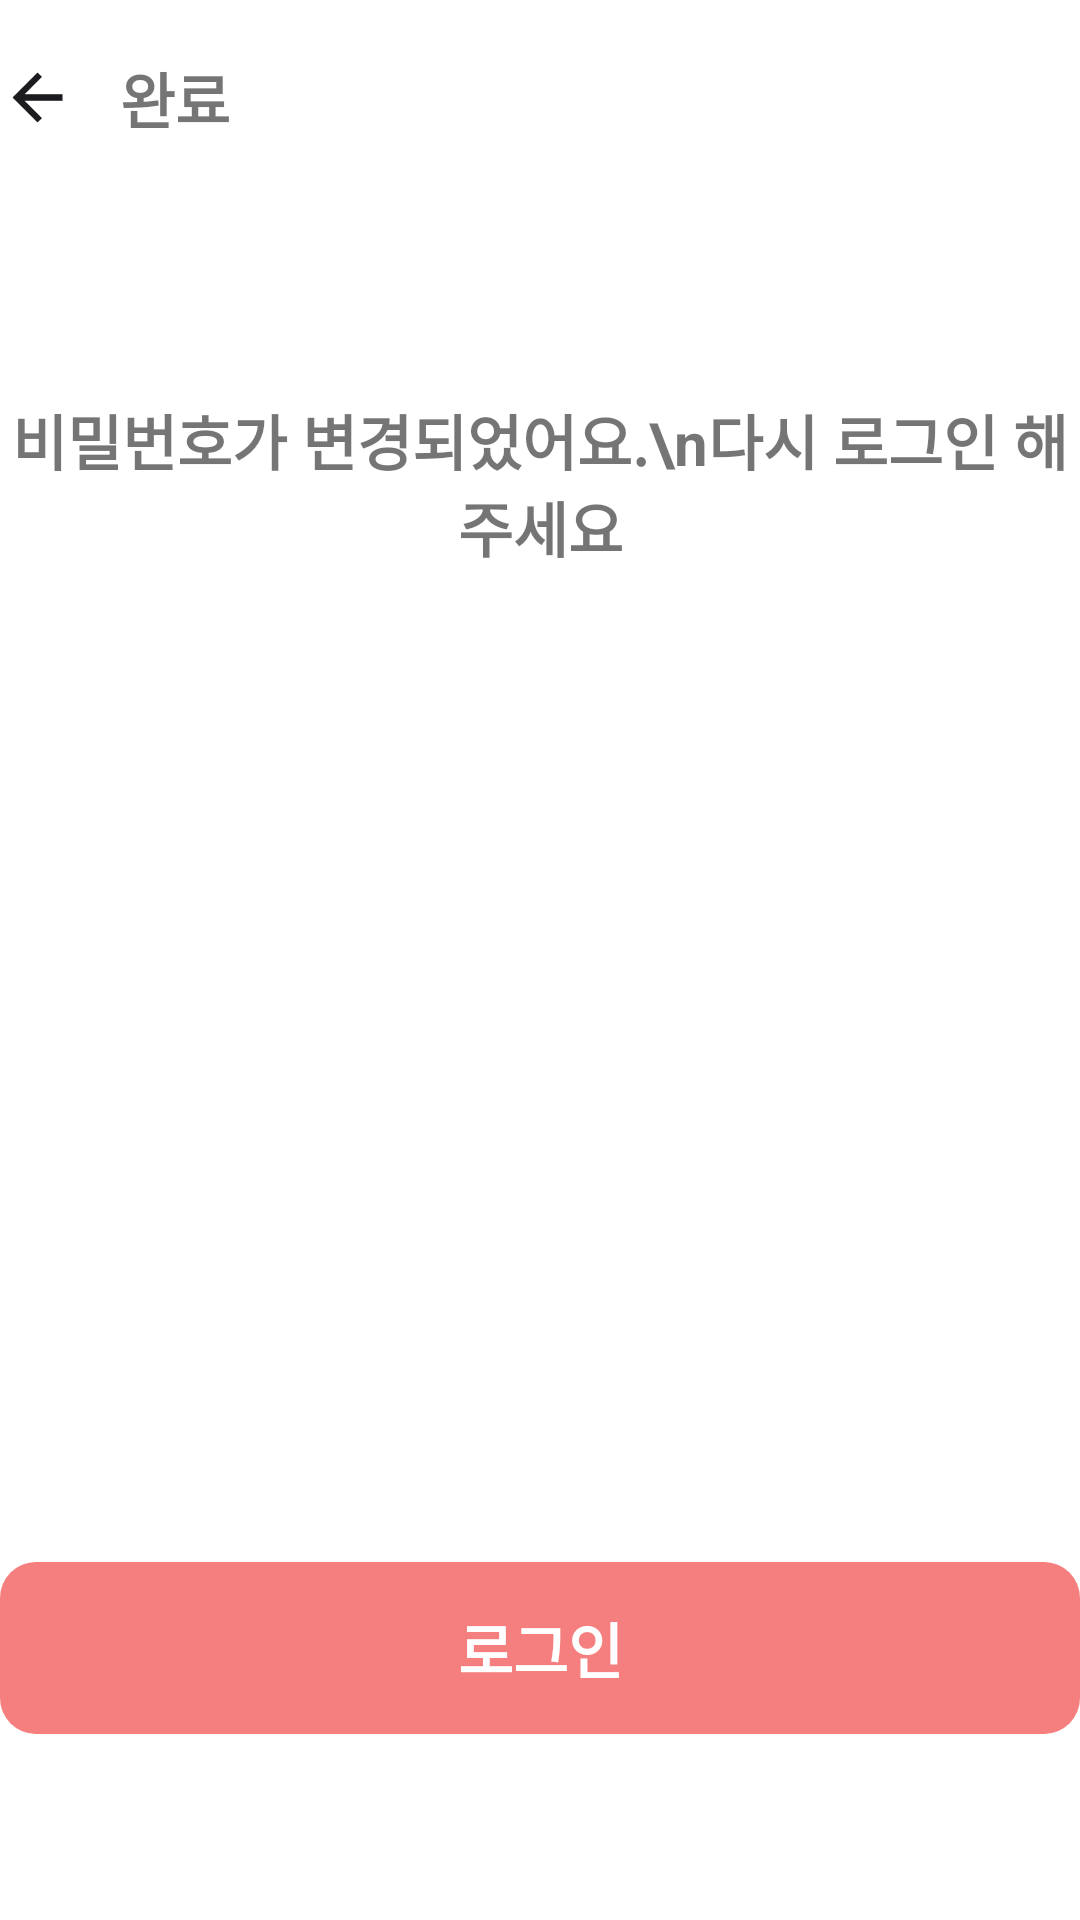

Reconstruct the res/layout file that produces this screen, plus the resources it refers to.
<!-- AndroidManifest.xml: application theme Theme.HBC -->
<!-- res/layout/fragment_forget_pw3.xml -->
<?xml version="1.0" encoding="utf-8"?>
<androidx.constraintlayout.widget.ConstraintLayout xmlns:android="http://schemas.android.com/apk/res/android"
    android:layout_width="match_parent"
    android:layout_height="match_parent"
    xmlns:app="http://schemas.android.com/apk/res-auto"
    android:background="@color/white"
    android:clickable="true"
    android:layout_marginHorizontal="@dimen/login_margin">
    <ImageView
        android:id="@+id/iv_forget_pw3_back"
        android:layout_width="25dp"
        android:layout_height="25dp"
        app:layout_constraintTop_toTopOf="parent"
        app:layout_constraintLeft_toLeftOf="parent"
        app:layout_constraintRight_toLeftOf="@id/tv_forget_pw3_title"
        android:src="@drawable/ic_back"
        android:layout_marginTop="@dimen/login_margin">
    </ImageView>
    <TextView
        android:id="@+id/tv_forget_pw3_title"
        android:layout_width="wrap_content"
        android:layout_height="wrap_content"
        app:layout_constraintLeft_toRightOf="@id/iv_forget_pw3_back"
        app:layout_constraintTop_toTopOf="@id/iv_forget_pw3_back"
        app:layout_constraintBottom_toBottomOf="@id/iv_forget_pw3_back"
        android:text="완료"
        android:textSize="20sp"
        android:textStyle="bold"
        android:layout_marginLeft="15dp">
    </TextView>

    <TextView
        android:id="@+id/tv_forget_pw3_subtitle"
        android:layout_width="wrap_content"
        android:layout_height="wrap_content"
        app:layout_constraintTop_toTopOf="parent"
        app:layout_constraintLeft_toLeftOf="parent"
        app:layout_constraintRight_toRightOf="parent"
        android:text="비밀번호가 변경되었어요.\n다시 로그인 해주세요"
        android:textAlignment="center"
        android:textSize="20sp"
        android:textStyle="bold"
        android:layout_marginTop="@dimen/login_subtitle_margin">
    </TextView>

    <TextView
        android:id="@+id/tv_forget_pw3_spacer"
        android:layout_width="match_parent"
        android:layout_height="0dp"
        app:layout_constraintTop_toTopOf="parent"
        app:layout_constraintBottom_toTopOf="@id/tv_forget_pw3_next"
        app:layout_constraintLeft_toLeftOf="parent">
    </TextView>

    <TextView
        android:id="@+id/tv_forget_pw3_next"
        android:layout_width="match_parent"
        android:layout_height="wrap_content"
        app:layout_constraintLeft_toLeftOf="parent"
        app:layout_constraintRight_toRightOf="parent"
        app:layout_constraintBottom_toBottomOf="parent"
        app:layout_constraintTop_toBottomOf="@id/tv_forget_pw3_spacer"
        android:layout_marginBottom="@dimen/login_next_btn_to_bottom"
        android:layout_marginTop="18dp"
        android:text="로그인"
        android:textSize="20sp"
        android:textStyle="bold"
        android:textColor="@color/white"
        android:gravity="center"
        android:background="@drawable/item_highlighted_btn"
        android:paddingVertical="14dp">
    </TextView>


    <com.airbnb.lottie.LottieAnimationView
        android:id="@+id/lav_forget_pw3_loading"
        android:layout_width="match_parent"
        android:layout_height="match_parent"
        app:layout_constraintTop_toTopOf="parent"
        app:layout_constraintRight_toRightOf="parent"
        app:layout_constraintLeft_toLeftOf="parent"
        app:layout_constraintBottom_toBottomOf="parent"
        app:lottie_fileName="login_loading.json"
        app:lottie_autoPlay="true"
        app:lottie_loop="true"
        android:background="@color/white"
        android:visibility="invisible">

    </com.airbnb.lottie.LottieAnimationView>
</androidx.constraintlayout.widget.ConstraintLayout>
<!-- resources referenced by this layout -->
<resources>
  <color name="white">#FFFFFFFF</color>
  <dimen name="login_margin">20dp</dimen>
  <dimen name="login_next_btn_to_bottom">62dp</dimen>
  <dimen name="login_subtitle_margin">132dp</dimen>
  <!-- drawable ic_back (drawable) -->
  <vector xmlns:android="http://schemas.android.com/apk/res/android"
      android:width="35dp"
      android:height="35dp"
      android:viewportWidth="35"
      android:viewportHeight="35">
    <group>
      <clip-path
          android:pathData="M0,0h35v35h-35z"/>
      <path
          android:pathData="M17.5,29.167L5.833,17.5L17.5,5.833L19.578,7.875L11.411,16.042H29.167V18.958H11.411L19.578,27.125L17.5,29.167Z"
          android:fillColor="#1C1B1F"/>
    </group>
  </vector>
  <!-- drawable item_highlighted_btn (drawable) -->
  <?xml version="1.0" encoding="utf-8"?>
  <shape
      xmlns:android="http://schemas.android.com/apk/res/android"
      android:shape="rectangle">
      <solid android:color="@color/main_color" />
      <corners
          android:radius="12dp">
      </corners>
  </shape>
  <style name="Theme.HBC" parent="Theme.MaterialComponents.Light.NoActionBar">
          
          <item name="colorPrimary">@color/purple_500</item>
          <item name="colorPrimaryVariant">@color/purple_700</item>
          <item name="colorOnPrimary">@color/white</item>
          
          <item name="colorSecondary">@color/teal_200</item>
          <item name="colorSecondaryVariant">@color/teal_700</item>
          <item name="colorOnSecondary">@color/black</item>
          
          <item name="android:statusBarColor">@color/main_color</item>
          
  
          <item name="windowNoTitle">true</item>
      </style>
  <color name="main_color">#f47f7e</color>
  <color name="purple_500">#FF6200EE</color>
  <color name="purple_700">#FF3700B3</color>
  <color name="teal_200">#FF03DAC5</color>
  <color name="teal_700">#FF018786</color>
  <color name="black">#FF000000</color>
</resources>
